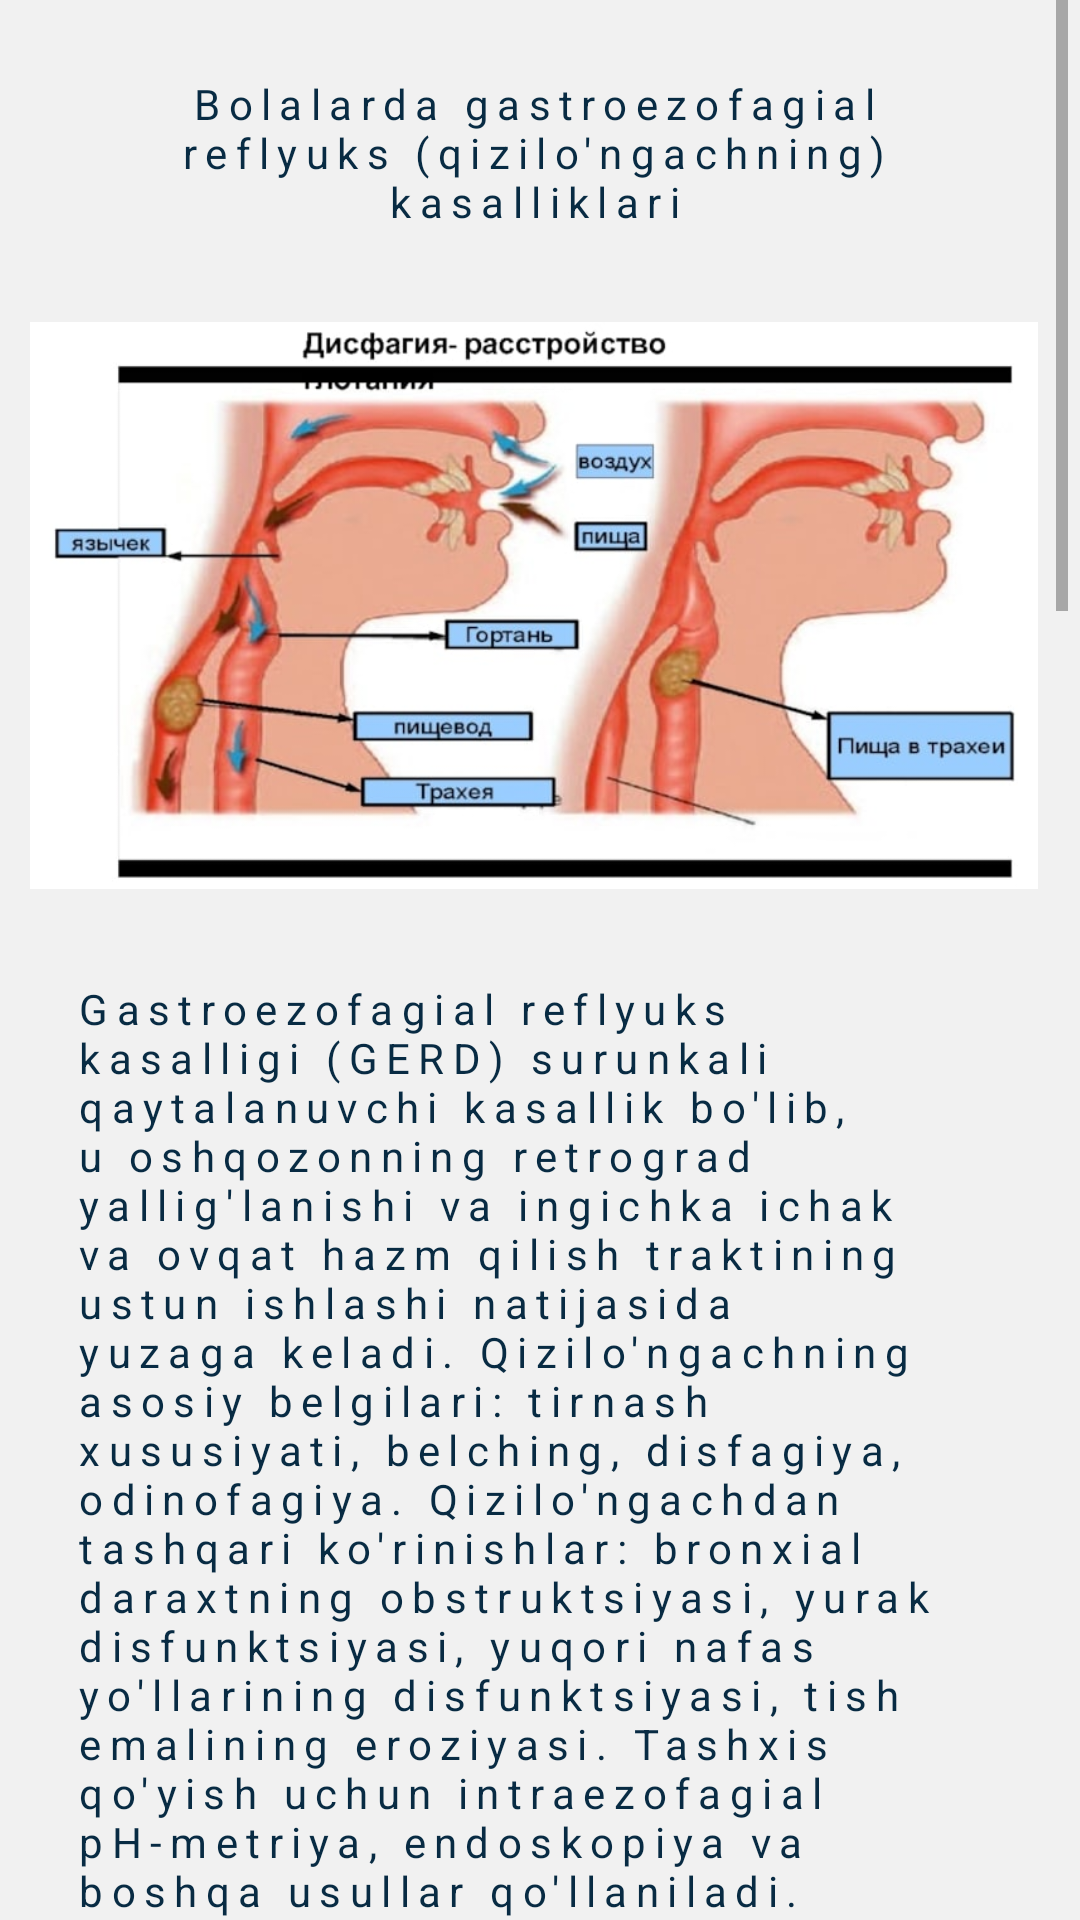

Android layout source for this screen:
<!-- AndroidManifest.xml: application theme Theme.Edu_centers_info_nodir -->
<!-- res/layout/activity_robo6.xml -->
<?xml version="1.0" encoding="utf-8"?>
<androidx.constraintlayout.widget.ConstraintLayout xmlns:android="http://schemas.android.com/apk/res/android"
    xmlns:app="http://schemas.android.com/apk/res-auto"
    xmlns:tools="http://schemas.android.com/tools"
    android:layout_width="match_parent"
    android:layout_height="match_parent"
    android:background="#f1f1f1"
    tools:context=".robo_Activity6">

    <ScrollView
        android:layout_width="match_parent"
        android:layout_height="match_parent"
        android:layout_marginEnd="4dp"
        android:orientation="vertical"
        >

        <LinearLayout
            android:id="@+id/linearLayout"
            android:layout_width="match_parent"
            android:layout_height="wrap_content"
            android:orientation="vertical">

            <TextView
                android:layout_width="match_parent"
                android:layout_height="wrap_content"
                android:layout_margin="5dp"
                android:gravity="center"
                android:letterSpacing=".2"
                android:padding="20dp"
                android:shadowColor="#f1f1f1"
                android:shadowDx="2"
                android:shadowDy="2"
                android:text="Bolalarda gastroezofagial reflyuks (qizilo'ngachning) kasalliklari"
                android:textColor="#082b43"
                android:textSize="14sp" />

            <ImageView
                android:layout_width="match_parent"
                android:layout_height="200dp"
                android:scaleType="centerCrop"
                android:padding="10dp"
                android:src="@drawable/pishevod" />

            <TextView
                android:layout_width="match_parent"
                android:layout_height="wrap_content"
                android:layout_margin="5dp"
                android:letterSpacing=".2"
                android:padding="20dp"
                android:scaleType="centerCrop"
                android:shadowColor="#f1f1f1"
                android:shadowDx="2"
                android:shadowDy="2"
                android:text="Gastroezofagial reflyuks kasalligi (GERD) surunkali qaytalanuvchi kasallik bo'lib, u oshqozonning retrograd yallig'lanishi va ingichka ichak va ovqat hazm qilish traktining ustun ishlashi natijasida yuzaga keladi. Qizilo'ngachning asosiy belgilari: tirnash xususiyati, belching, disfagiya, odinofagiya. Qizilo'ngachdan tashqari ko'rinishlar: bronxial daraxtning obstruktsiyasi, yurak disfunktsiyasi, yuqori nafas yo'llarining disfunktsiyasi, tish emalining eroziyasi. Tashxis qo'yish uchun intraezofagial pH-metriya, endoskopiya va boshqa usullar qo'llaniladi. Davolash GERDning og'irligiga va bolaning yoshiga bog'liq bo'lib, parhez va turmush tarzini o'zgartirish, antasidlar, PPI va prokinetika yoki fundoplikatsiyadan iborat."
                android:textColor="#082b43"
                android:textSize="14sp" />
            <LinearLayout
                android:layout_width="match_parent"
                android:layout_height="wrap_content"
                android:orientation="vertical">
                <TextView
                    android:layout_width="match_parent"
                    android:layout_height="wrap_content"
                    android:layout_margin="5dp"
                    android:gravity="center"
                    android:letterSpacing=".2"
                    android:padding="20dp"
                    android:shadowColor="#f1f1f1"
                    android:shadowDx="2"
                    android:shadowDy="2"
                    android:text="Davolash"
                    android:textColor="#082b43"
                    android:textSize="14sp" />
                <TextView
                    android:layout_width="match_parent"
                    android:layout_height="wrap_content"
                    android:layout_margin="5dp"
                    android:letterSpacing=".2"
                    android:padding="20dp"
                    android:shadowColor="#f1f1f1"
                    android:shadowDx="2"
                    android:shadowDy="2"
                    android:text="Bolalarda gastroezofagial reflyuks kasalligini davolashning uchta yo'nalishi mavjud: dori bo'lmagan terapiya, farmakoterapiya va yurak sfinkterini jarrohlik tuzatish. Pediatrik gastroenterologning taktikasi bolaning yoshiga va kasallikning og'irligiga bog'liq. Yosh bolalarda terapiya farmakologik bo'lmagan yondashuvga, jumladan postural terapiya va ovqatlanishni tuzatishga asoslangan. Lavozim bilan davolashning mohiyati 50-600 burchak ostida ovqatlanish, uxlash vaqtida boshning va tananing yuqori qismlarining ko'tarilgan holatini saqlab turishdir. Ratsion antirefluks xususiyatlariga ega aralashmalardan foydalanishni o'z ichiga oladi (Nutrilon AR, Nutrilak AR, Humana AR). Dori-darmonlarni davolashning maqsadga muvofiqligi GERDning og'irligiga va bolaning umumiy holatiga qarab individual ravishda belgilanadi.

                                  Katta yoshdagi bolalarda GERDni davolash rejasi kasallikning og'irligiga va asoratlarning mavjudligiga asoslanadi. Dori bo'lmagan terapiya ovqatlanish va turmush tarzini normallashtirishdan iborat: bosh uchini 14-20 sm ga ko'tarib uxlash, semirish uchun vazn yo'qotish choralari, qorin bo'shlig'i bosimini oshiradigan omillarni bartaraf etish, iste'mol qilinadigan oziq-ovqat miqdorini kamaytirish, yog'larning kamayishi va dietada oqsillarning ko'payishi, provokatsion dori-darmonlardan foydalanishni rad etish.

                                  Pediatriyada GERD uchun ishlatiladigan farmakoterapevtik vositalar ro'yxatiga proton pompasi inhibitörleri - PPI (rabeprazol), prokinetika (domperidon), harakatni normallashtiruvchi (trimebutin), antasidlar kiradi. Dori-darmonlar va belgilangan rejimlarning kombinatsiyasi GERD shakli va zo'ravonligi bilan belgilanadi. Jarrohlik aralashuvi aniq GER, konservativ terapiyaning samarasizligi, asoratlarning rivojlanishi, GERD va hiatal churraning kombinatsiyasi uchun ko'rsatiladi. Odatda, Nissen fundoplikatsiyasi amalga oshiriladi, kamroq tez-tez - Do'rga ko'ra. Tegishli asbob-uskunalar mavjud bo'lganda, laparoskopik fundoplikatsiya qo'llaniladi."
                    android:textColor="#082b43"
                    android:textSize="14sp" />
            </LinearLayout>

        </LinearLayout>

    </ScrollView>

</androidx.constraintlayout.widget.ConstraintLayout>
<!-- resources referenced by this layout -->
<resources>
  <!-- drawable pishevod: jpg bitmap (drawable, 46463 bytes) -->
  <style name="Theme.Edu_centers_info_nodir" parent="Theme.MaterialComponents.DayNight.NoActionBar">
          
          <item name="colorPrimary">@color/purple_500</item>
          <item name="colorPrimaryVariant">@color/purple_700</item>
          <item name="colorOnPrimary">@color/white</item>
          
          <item name="colorSecondary">@color/teal_200</item>
          <item name="colorSecondaryVariant">@color/teal_700</item>
          <item name="colorOnSecondary">@color/black</item>
          
          <item name="android:statusBarColor">@color/color</item>
          
      </style>
  <color name="purple_500">#FF6200EE</color>
  <color name="purple_700">#BDBCBF</color>
  <color name="white">#FFFFFFFF</color>
  <color name="teal_200">#FF03DAC5</color>
  <color name="teal_700">#FF018786</color>
  <color name="black">#FF000000</color>
  <color name="color">#0872C6</color>
</resources>
